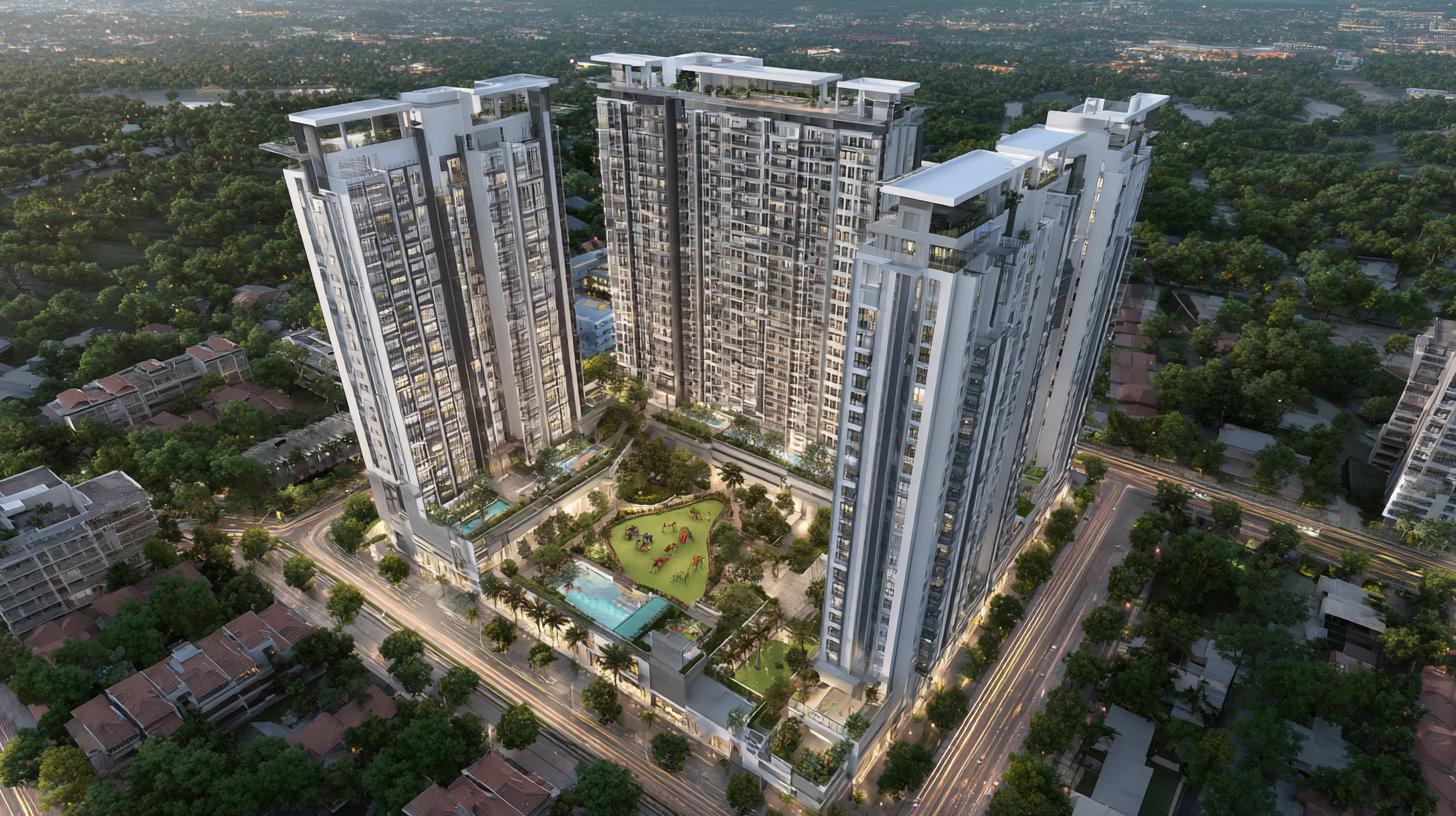
Generation parameters embedded in this image by Midjourney (PNG 'Description' text chunk):
An aerial view architectural rendering of a modern residential apartment complex. The image shows multiple high-rise buildings with contemporary facades, arranged around a central green space featuring a playground, walking paths, and small landscaping. Surrounding the complex are roads with visible lane markings, smaller urban buildings, and lush green areas like forests or parks in the background. The lighting is bright and clear, simulating a daytime setting with realistic shadows. The overall style is detailed, clean, and representative of a property development visualization. --ar 16:9 --v 7 Job ID: c75a69a4-6eda-4436-91b0-57b3db618551